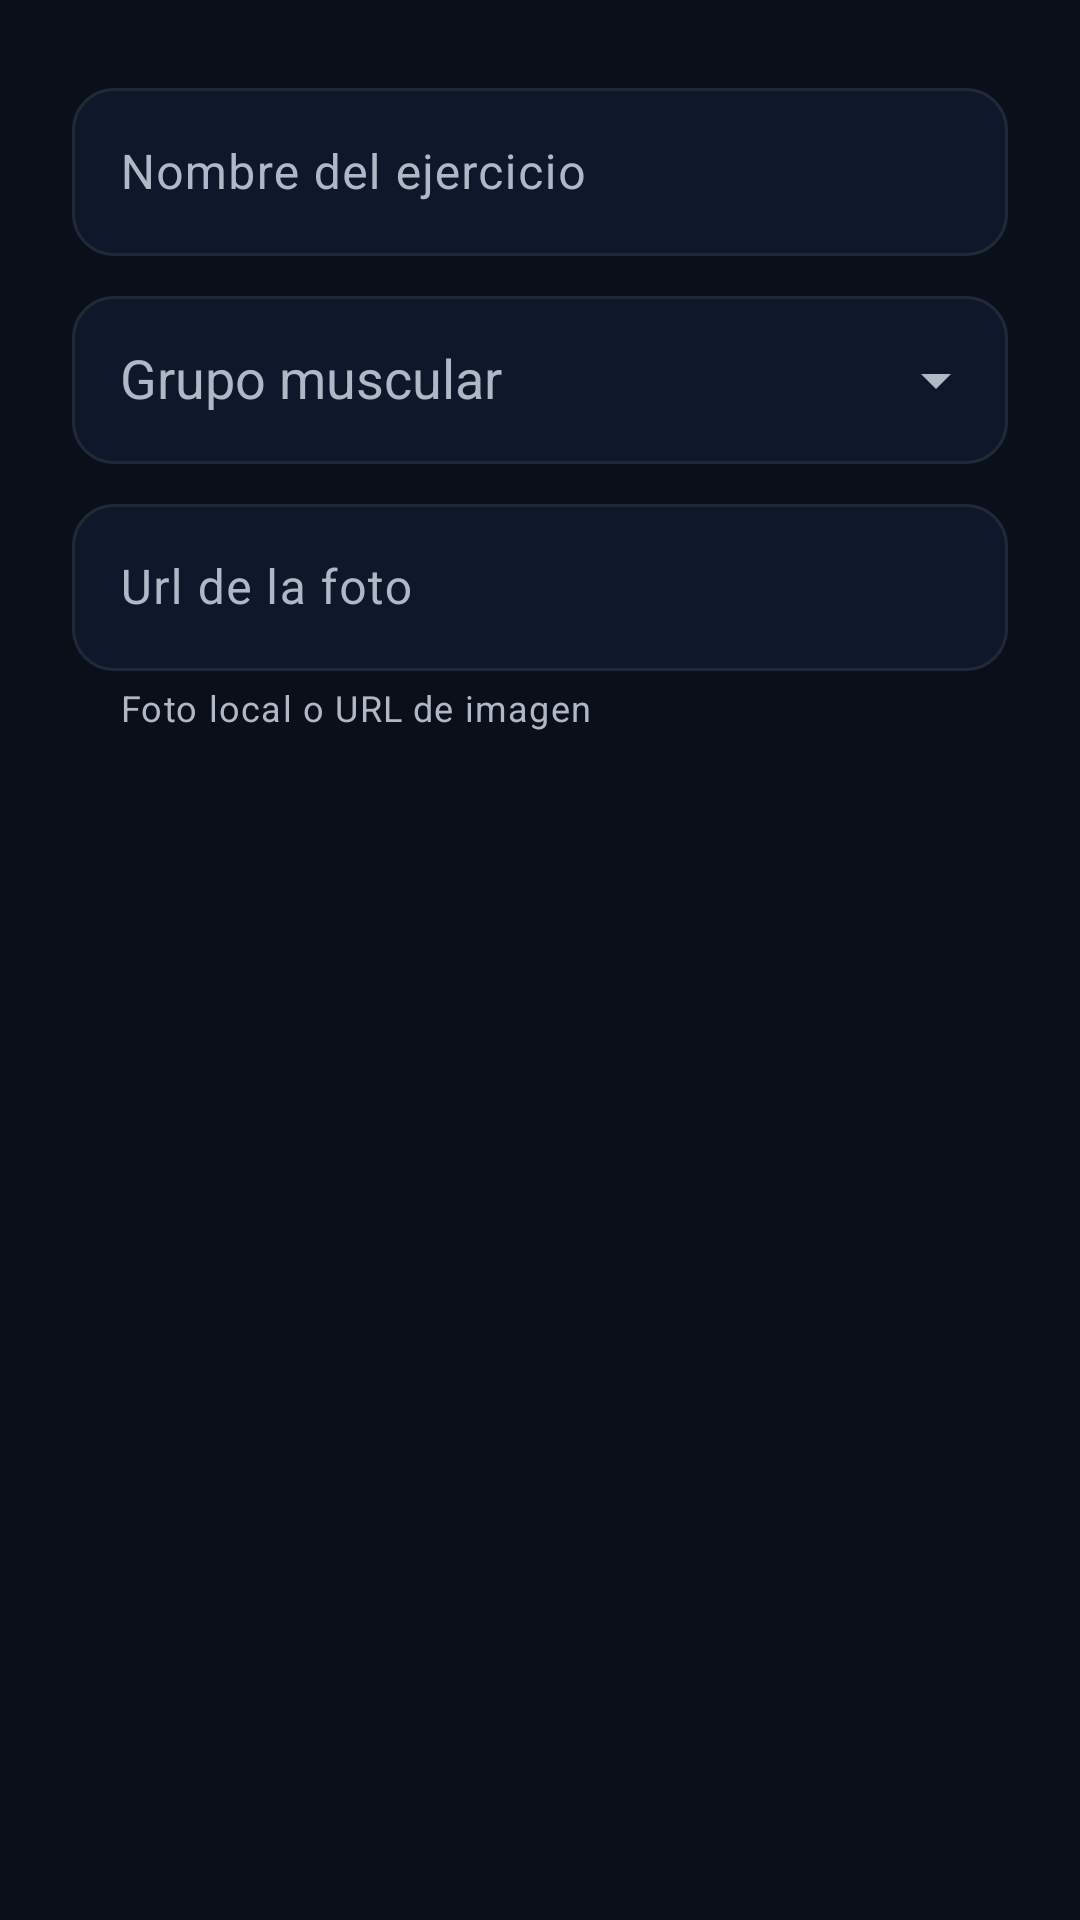

The Android layout XML behind this screen, and the referenced resources:
<!-- AndroidManifest.xml: application theme Theme.Marber -->
<!-- res/layout/dialog_agregar_modificar_ejercicio_catalogo.xml -->
<?xml version="1.0" encoding="utf-8"?>
<ScrollView
    xmlns:android="http://schemas.android.com/apk/res/android"
    xmlns:app="http://schemas.android.com/apk/res-auto"
    android:layout_width="match_parent"
    android:layout_height="wrap_content"
    android:fillViewport="true">

    <LinearLayout
        android:layout_width="match_parent"
        android:layout_height="wrap_content"
        android:orientation="vertical"
        android:padding="@dimen/space_large">

        <com.google.android.material.textfield.TextInputLayout
            android:id="@+id/campo_nombre_ejercicio"
            style="@style/Widget.Marber.TextInputLayout"
            android:layout_width="match_parent"
            android:layout_height="wrap_content"
            android:hint="@string/ejercicio_nombre">

            <com.google.android.material.textfield.TextInputEditText
                android:id="@+id/input_nombre_ejercicio"
                android:layout_width="match_parent"
                android:layout_height="wrap_content"
                android:minHeight="@dimen/control_height"
                android:paddingStart="@dimen/space_medium"
                android:paddingEnd="@dimen/space_medium"
                android:inputType="textCapSentences"
                android:maxLength="80"
                android:singleLine="true"
                android:imeOptions="actionNext"/>

        </com.google.android.material.textfield.TextInputLayout>

        <com.google.android.material.textfield.TextInputLayout
            android:id="@+id/campo_grupo_muscular"
            style="@style/Widget.Marber.TextInputLayout"
            android:layout_width="match_parent"
            android:layout_height="wrap_content"
            android:layout_marginTop="@dimen/space_small"
            android:hint="@string/grupo_muscular"
            app:endIconMode="dropdown_menu">

            <com.google.android.material.textfield.MaterialAutoCompleteTextView
                android:id="@+id/input_grupo_muscular"
                android:layout_width="match_parent"
                android:layout_height="wrap_content"
                android:minHeight="@dimen/control_height"
                android:inputType="none"
                android:paddingStart="@dimen/space_medium"
                android:paddingEnd="@dimen/space_medium"
                android:saveEnabled="false"
                android:singleLine="true"
                app:dropDownBackgroundTint="@color/marber_surface"/>

        </com.google.android.material.textfield.TextInputLayout>

        <com.google.android.material.textfield.TextInputLayout
            android:id="@+id/campo_nombre_foto"
            style="@style/Widget.Marber.TextInputLayout"
            app:helperText="@string/foto_enlace"
            android:layout_width="match_parent"
            android:layout_height="wrap_content"
            android:layout_marginTop="@dimen/space_small"
            android:hint="@string/url_foto">

            <com.google.android.material.textfield.TextInputEditText
                android:id="@+id/input_nombre_foto"
                android:layout_width="match_parent"
                android:layout_height="wrap_content"
                android:inputType="text"
                android:maxLength="2048"
                android:singleLine="true"
                android:imeOptions="actionDone"/>

        </com.google.android.material.textfield.TextInputLayout>

        <TextView
            android:id="@+id/error_guardado_ejercicio"
            android:layout_width="match_parent"
            android:layout_height="wrap_content"
            android:layout_marginTop="@dimen/space_small"
            android:text="@string/ejercicio_guardado_error"
            android:textColor="@color/marber_error"
            android:accessibilityLiveRegion="polite"
            android:visibility="gone"/>

    </LinearLayout>

</ScrollView>
<!-- resources referenced by this layout -->
<resources>
  <color name="marber_error">#FF6B6B</color>
  <color name="marber_surface">#0F172A</color>
  <dimen name="control_height">56dp</dimen>
  <dimen name="space_large">24dp</dimen>
  <dimen name="space_medium">16dp</dimen>
  <dimen name="space_small">8dp</dimen>
  <string name="ejercicio_guardado_error">No se pudo guardar. Volvé a intentar.</string>
  <string name="ejercicio_nombre">Nombre del ejercicio</string>
  <string name="foto_enlace">Foto local o URL de imagen</string>
  <string name="grupo_muscular">Grupo muscular</string>
  <string name="url_foto">Url de la foto</string>
  <style name="Widget.Marber.TextInputLayout" parent="Widget.Material3.TextInputLayout.OutlinedBox">
          <item name="boxBackgroundColor">@color/marber_surface</item>
          <item name="boxStrokeWidth">@dimen/stroke_width</item>
          <item name="boxStrokeWidthFocused">@dimen/stroke_width_focused</item>
          <item name="boxStrokeErrorColor">@color/marber_error</item>
          <item name="boxCornerRadiusTopStart">@dimen/control_corner_radius</item>
          <item name="boxCornerRadiusTopEnd">@dimen/control_corner_radius</item>
          <item name="boxCornerRadiusBottomStart">@dimen/control_corner_radius</item>
          <item name="boxCornerRadiusBottomEnd">@dimen/control_corner_radius</item>
          <item name="android:textColorHint">@color/marber_text_medium</item>
          <item name="hintTextColor">@color/marber_primary</item>
          <item name="errorTextColor">@color/marber_error</item>
          <item name="endIconTint">@color/marber_text_medium</item>
      </style>
  <style name="Theme.Marber" parent="Base.Theme.Marber" />
  <dimen name="stroke_width">1dp</dimen>
  <dimen name="stroke_width_focused">2dp</dimen>
  <dimen name="control_corner_radius">14dp</dimen>
  <color name="marber_text_medium">#B0B8C5</color>
  <color name="marber_primary">#1E6BFF</color>
  <style name="Base.Theme.Marber" parent="Platform.Theme.Marber">
          <item name="colorPrimary">@color/marber_primary</item>
          <item name="colorOnPrimary">@color/marber_text_high</item>
          <item name="colorSurface">@color/marber_surface</item>
          <item name="colorOnSurface">@color/marber_text_high</item>
          <item name="colorOnSurfaceVariant">@color/marber_text_medium</item>
          <item name="colorOutline">@color/marber_surface_alt</item>
          <item name="colorOnBackground">@color/marber_text_high</item>
          <item name="android:colorBackground">@color/marber_background</item>
          <item name="android:windowBackground">@color/marber_background</item>
          <item name="colorError">@color/marber_error</item>
          <item name="colorOnError">@color/marber_background</item>
          <item name="android:textColorPrimary">@color/marber_text_high</item>
          <item name="android:textColorSecondary">@color/marber_text_medium</item>
          <item name="android:statusBarColor">@color/marber_background</item>
          <item name="android:navigationBarColor">@color/marber_background</item>
          <item name="android:windowLightStatusBar">false</item>
      </style>
  <style name="Platform.Theme.Marber" parent="Theme.Material3.DayNight.NoActionBar" />
  <color name="marber_text_high">#FFFFFF</color>
  <color name="marber_surface_alt">#1F2937</color>
  <color name="marber_background">#0A0F1A</color>
</resources>
